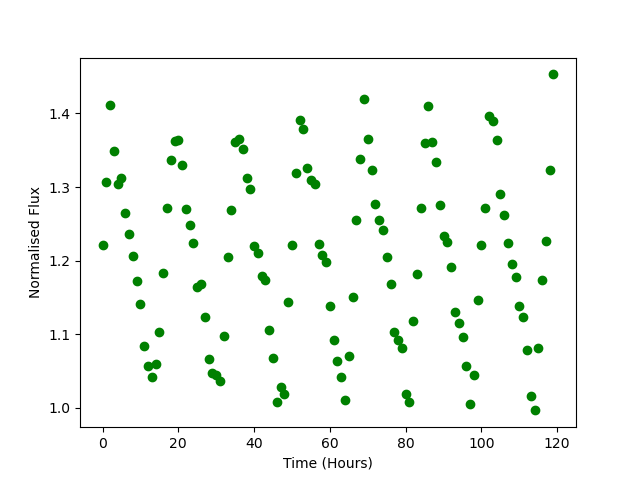

Data behind this chart, as committed beside it:
Time, Flux
0.0, 1.221
1.0, 1.307
2.0, 1.412
3.0, 1.349
4.0, 1.305
5.0, 1.313
6.0, 1.265
7.0, 1.236
8.0, 1.207
9.0, 1.172
10.0, 1.141
11.0, 1.084
12.0, 1.056
13.0, 1.042
14.0, 1.06
15.0, 1.103
16.0, 1.183
17.0, 1.272
18.0, 1.337
19.0, 1.362
20.0, 1.364
21.0, 1.331
22.0, 1.271
23.0, 1.248
24.0, 1.223
25.0, 1.164
26.0, 1.168
27.0, 1.124
28.0, 1.066
29.0, 1.047
30.0, 1.045
31.0, 1.036
32.0, 1.098
33.0, 1.205
34.0, 1.269
35.0, 1.361
36.0, 1.366
37.0, 1.351
38.0, 1.312
39.0, 1.297
40.0, 1.22
41.0, 1.21
42.0, 1.179
43.0, 1.174
44.0, 1.105
45.0, 1.068
46.0, 1.008
47.0, 1.028
48.0, 1.019
49.0, 1.144
50.0, 1.222
51.0, 1.319
52.0, 1.391
53.0, 1.379
54.0, 1.326
55.0, 1.31
56.0, 1.304
57.0, 1.223
58.0, 1.208
59.0, 1.198
... 60 more rows
